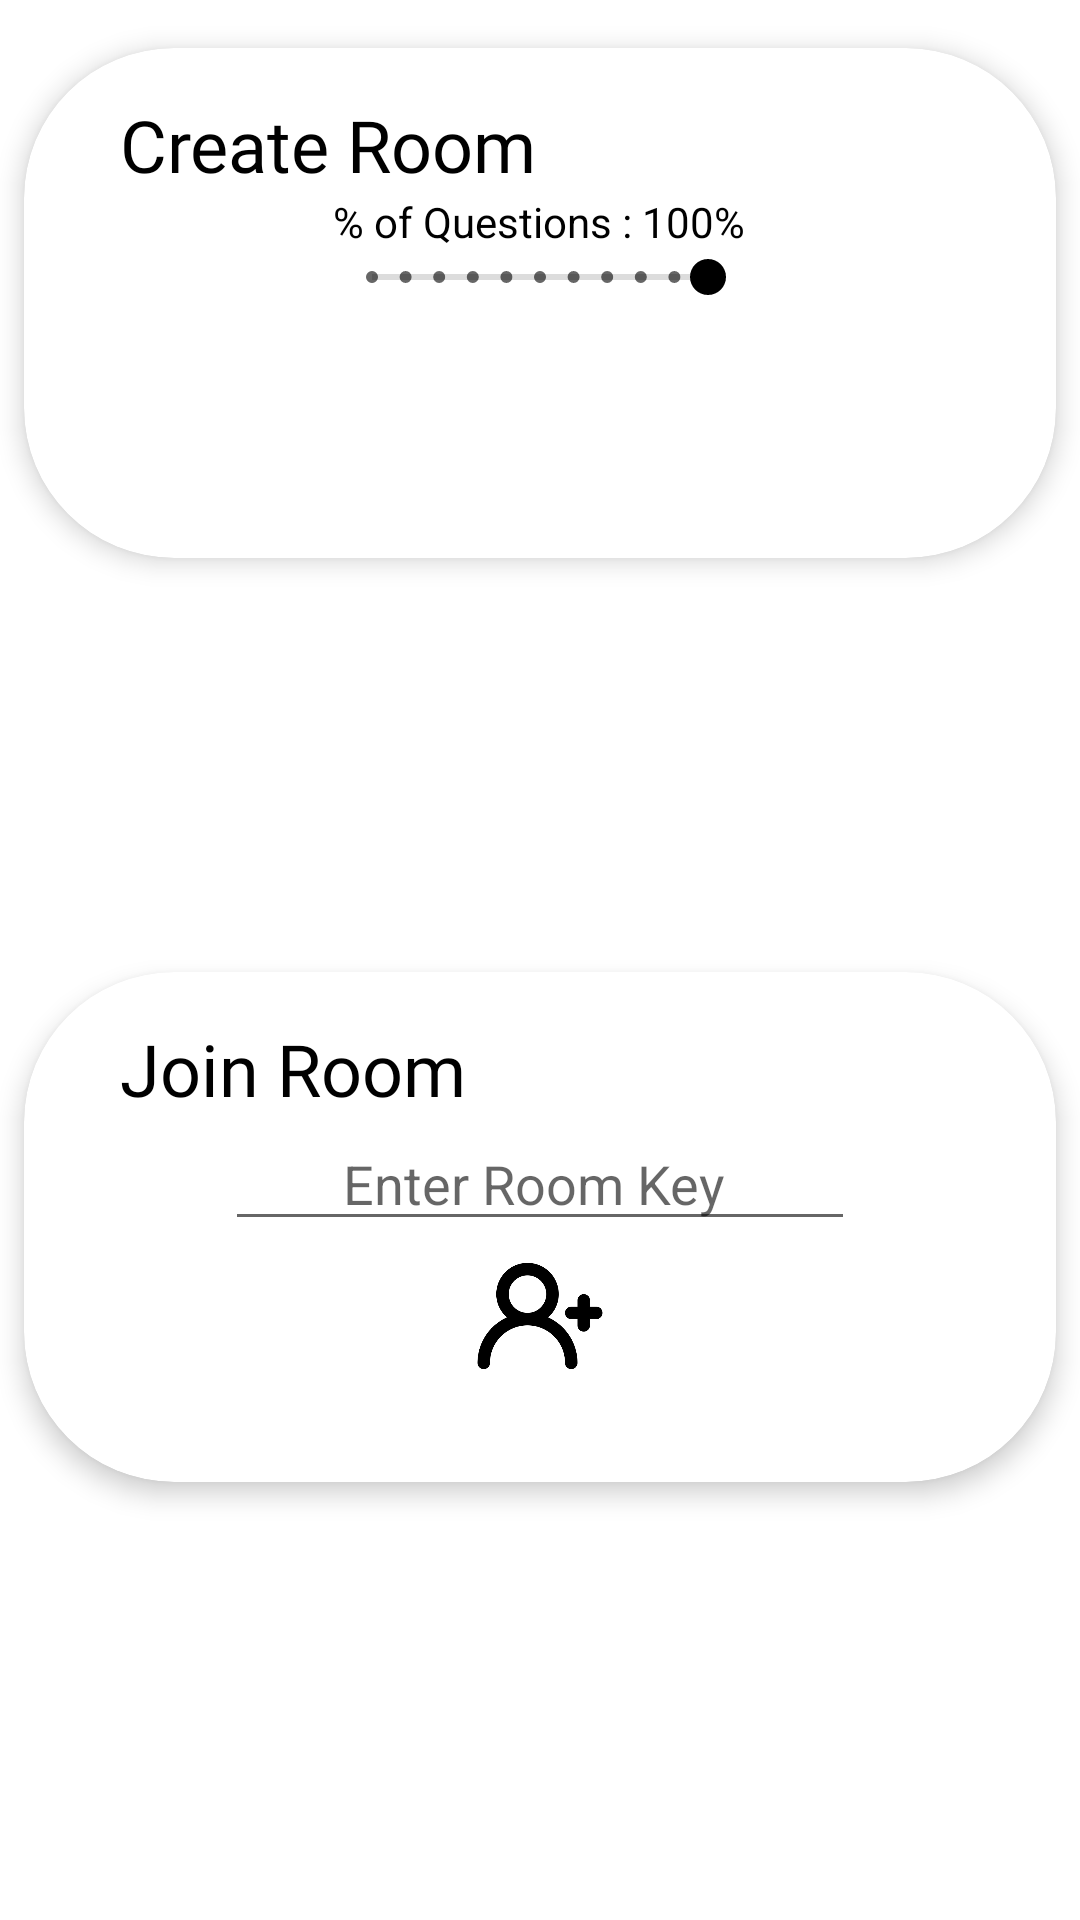

Write the Android layout XML for this screen, with the resource values it uses.
<!-- AndroidManifest.xml: application theme Theme.SampleApp53 -->
<!-- res/layout/squad_mode_dialogue_box.xml -->
<?xml version="1.0" encoding="utf-8"?>
    <androidx.constraintlayout.widget.ConstraintLayout
        xmlns:android="http://schemas.android.com/apk/res/android"
        xmlns:app="http://schemas.android.com/apk/res-auto"
        xmlns:tools="http://schemas.android.com/tools"
        android:layout_width="match_parent"
        android:layout_height="wrap_content">

    <androidx.cardview.widget.CardView
        android:id="@+id/createroomcardview"
        android:layout_width="match_parent"
        android:layout_height="170dp"
        android:layout_gravity="center"
        android:layout_marginStart="8dp"
        android:layout_marginTop="16dp"
        android:layout_marginEnd="8dp"
        app:cardBackgroundColor="@color/white"
        app:cardCornerRadius="50dp"
        app:cardElevation="5dp"
        app:layout_constraintEnd_toEndOf="parent"
        app:layout_constraintStart_toStartOf="parent"
        app:layout_constraintTop_toTopOf="parent">

        <androidx.constraintlayout.widget.ConstraintLayout
            android:layout_width="match_parent"
            android:layout_height="match_parent">

            <TextView

                android:id="@+id/textView19"
                android:layout_width="wrap_content"
                android:layout_height="wrap_content"
                android:layout_marginStart="32dp"
                android:layout_marginTop="16dp"
                android:fontFamily="@font/new_rocker"
                android:text="Create Room"
                android:textColor="@color/black"
                android:textSize="24sp"
                app:layout_constraintStart_toStartOf="parent"
                app:layout_constraintTop_toTopOf="parent" />

            <SeekBar
                android:id="@+id/seekBar2"
                style="@style/Widget.AppCompat.SeekBar.Discrete"
                android:layout_width="0dp"
                android:layout_height="wrap_content"
                android:layout_marginStart="100dp"
                android:layout_marginEnd="100dp"
                android:backgroundTint="@color/white"
                android:max="10"
                android:progress="10"
                android:progressTint="@color/lightGrey"
                android:scrollbarThumbHorizontal="@color/white"
                android:thumbTint="@color/black"
                app:layout_constraintEnd_toEndOf="parent"
                app:layout_constraintStart_toStartOf="parent"
                app:layout_constraintTop_toBottomOf="@+id/textView8" />

            <TextView

                android:id="@+id/percentageOfQuestionsDialogue"
                android:layout_width="wrap_content"
                android:layout_height="wrap_content"
                android:gravity="center"
                android:text="100%"
                android:textColor="@color/black"
                app:layout_constraintStart_toEndOf="@+id/textView8"
                app:layout_constraintTop_toTopOf="@+id/textView8" />

            <TextView
                android:id="@+id/textView8"
                android:layout_width="wrap_content"
                android:layout_height="wrap_content"
                android:layout_marginEnd="35dp"
                android:gravity="center"

                android:text="% of Questions : "
                android:textColor="@color/black"
                app:layout_constraintEnd_toEndOf="parent"
                app:layout_constraintStart_toStartOf="parent"
                app:layout_constraintTop_toBottomOf="@+id/textView19" />

            <TextView
                android:id="@+id/roomKey"
                android:layout_width="wrap_content"
                android:layout_height="wrap_content"
                android:layout_weight="1"
                android:fontFamily="sans-serif"
                android:gravity="center|left"
                android:textColor="@color/black"
                android:textSize="16sp"
                tools:layout_editor_absoluteX="163dp"
                tools:layout_editor_absoluteY="46dp" />

            <ImageView

                android:layout_width="50dp"
                android:layout_height="50dp"
                app:layout_constraintEnd_toEndOf="parent"
                app:layout_constraintStart_toStartOf="parent"
                app:layout_constraintTop_toBottomOf="@+id/seekBar2"
                app:srcCompat="@drawable/room" />

        </androidx.constraintlayout.widget.ConstraintLayout>
    </androidx.cardview.widget.CardView>

        <androidx.cardview.widget.CardView
            android:id="@+id/cardviewjoinroom"
            android:layout_width="match_parent"
            android:layout_height="170dp"

            android:layout_gravity="center"
            android:layout_marginStart="8dp"
            android:layout_marginTop="8dp"
            android:layout_marginEnd="8dp"
            android:layout_marginBottom="16dp"
            app:cardCornerRadius="50dp"
            app:cardElevation="5dp"
            app:layout_constraintBottom_toBottomOf="parent"
            app:layout_constraintEnd_toEndOf="parent"
            app:layout_constraintStart_toStartOf="parent"
            app:layout_constraintTop_toBottomOf="@+id/createroomcardview">

            <androidx.constraintlayout.widget.ConstraintLayout
                android:layout_width="match_parent"
                android:layout_height="match_parent">

                <TextView

                    android:id="@+id/textView19copy"
                    android:layout_width="wrap_content"
                    android:layout_height="wrap_content"
                    android:layout_marginStart="32dp"
                    android:layout_marginTop="16dp"
                    android:fontFamily="@font/new_rocker"
                    android:text="Join Room"
                    android:textColor="@color/black"
                    android:textSize="24sp"
                    app:layout_constraintStart_toStartOf="parent"
                    app:layout_constraintTop_toTopOf="parent" />

                <EditText
                    android:id="@+id/editTextNumber2copy"
                    android:layout_width="wrap_content"
                    android:layout_height="wrap_content"
                    android:layout_gravity="center_horizontal"
                    android:ems="10"
                    android:gravity="center_horizontal"
                    android:hint="Enter Room Key "
                    android:inputType="number"
                    app:layout_constraintEnd_toEndOf="parent"
                    app:layout_constraintStart_toStartOf="parent"
                    app:layout_constraintTop_toBottomOf="@+id/textView19copy" />

                <ImageView

                    android:layout_width="50dp"
                    android:layout_height="50dp"
                    app:layout_constraintEnd_toEndOf="parent"
                    app:layout_constraintStart_toStartOf="parent"
                    app:layout_constraintTop_toBottomOf="@+id/editTextNumber2copy"
                    app:srcCompat="@drawable/addaccount" />

            </androidx.constraintlayout.widget.ConstraintLayout>
        </androidx.cardview.widget.CardView>
    </androidx.constraintlayout.widget.ConstraintLayout>
<!-- resources referenced by this layout -->
<resources>
  <color name="black">#FF000000</color>
  <color name="lightGrey">#DCDCDC</color>
  <color name="white">#FFFFFFFF</color>
  <!-- drawable addaccount: png bitmap (drawable, 15459 bytes) -->
  <style name="Theme.SampleApp53" parent="Theme.MaterialComponents.DayNight.DarkActionBar">
          
          <item name="colorPrimary">@color/white</item>
          <item name="colorPrimaryVariant">@color/black</item>
          <item name="colorOnPrimary">@color/black</item>
          
          <item name="colorSecondary">@color/teal_200</item>
          <item name="colorSecondaryVariant">@color/teal_700</item>
          <item name="colorOnSecondary">@color/black</item>
          
          <item name="android:statusBarColor" tools:targetApi="l">?attr/colorPrimaryVariant</item>
          
      </style>
  <color name="teal_200">#FF03DAC5</color>
  <color name="teal_700">#FF018786</color>
</resources>
